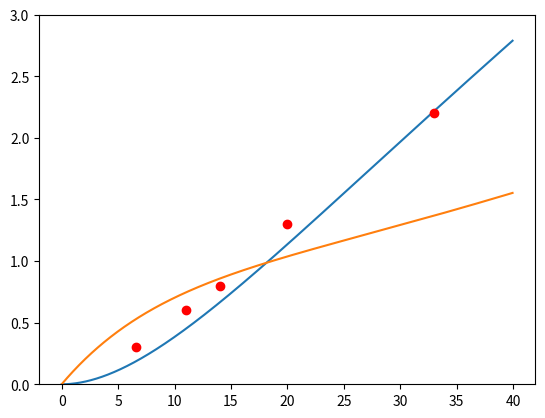

This figure's Python source:
import numpy as np
import matplotlib.pyplot as plt

lambda_h = 1.4/19
lambda_m = 0.7/20
lambda_r = lambda_h + lambda_m

t = np.arange(0., 40., 0.05)
H = lambda_h * t * (1 - np.exp( - lambda_h*t))
R = lambda_r * t
M = R - H

actual_t = [6.6, 11.0, 14.0, 20.0, 33.0]
actual_H = [0.3,  0.6,  0.8,  1.3,  2.2]

plt.ylim(0, 3)
plt.plot(t, H, t, M, actual_t, actual_H, 'ro')

plt.show()